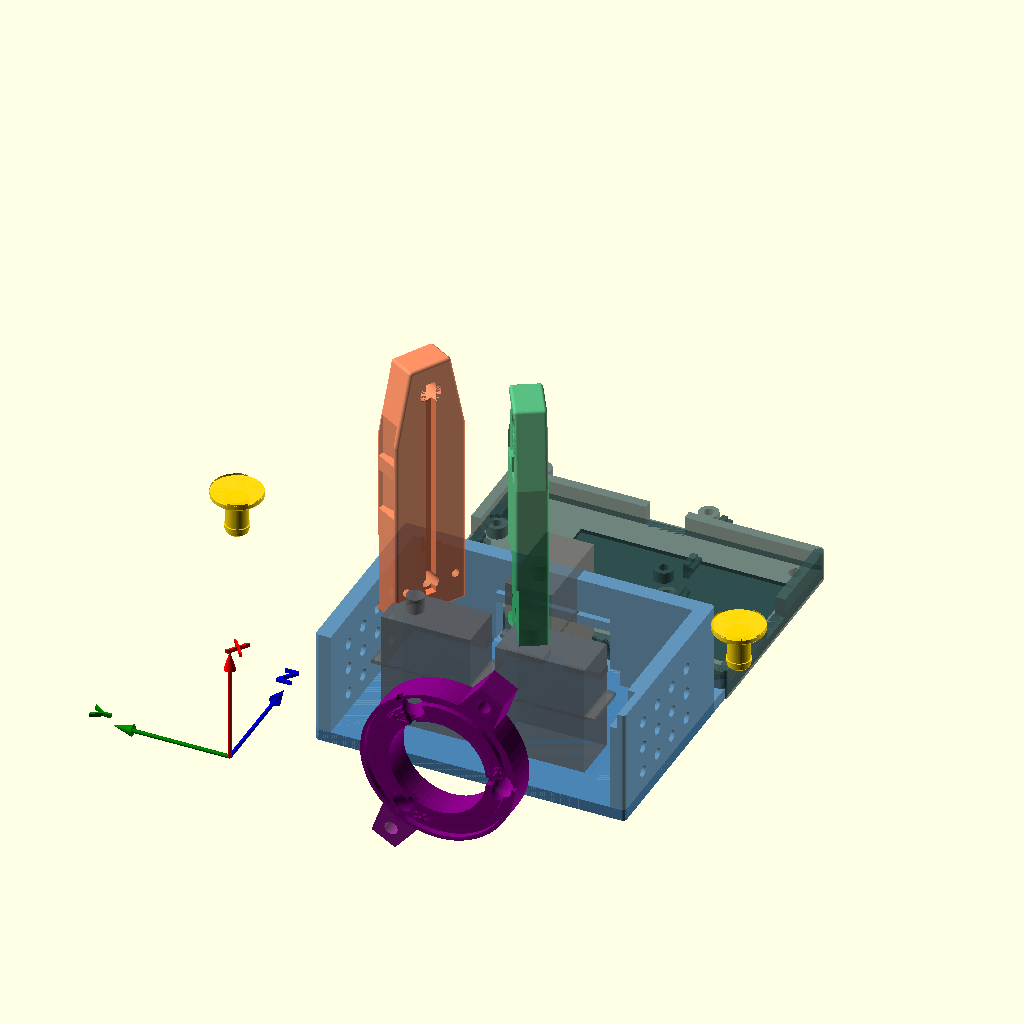
Cell 1: the model at its default parameters.
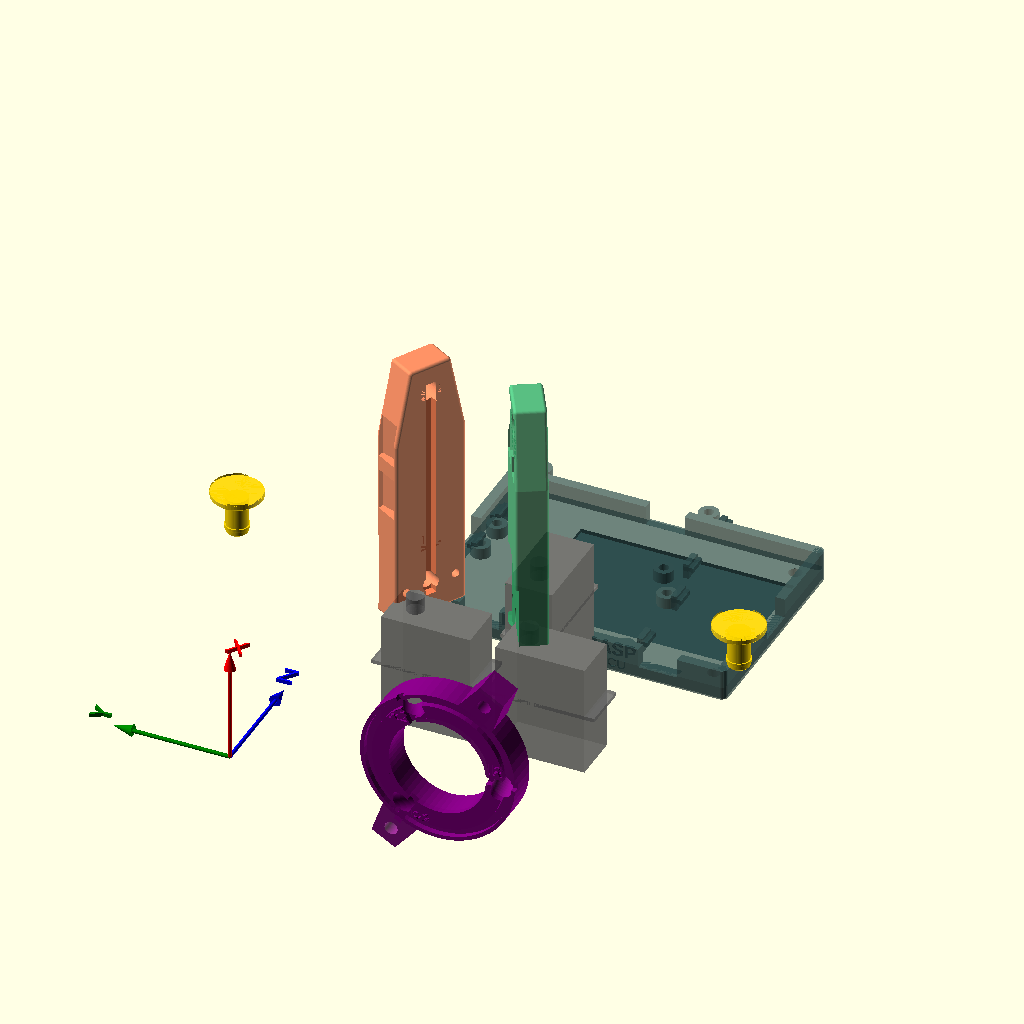
Cell 2: the same model with show_base = false.
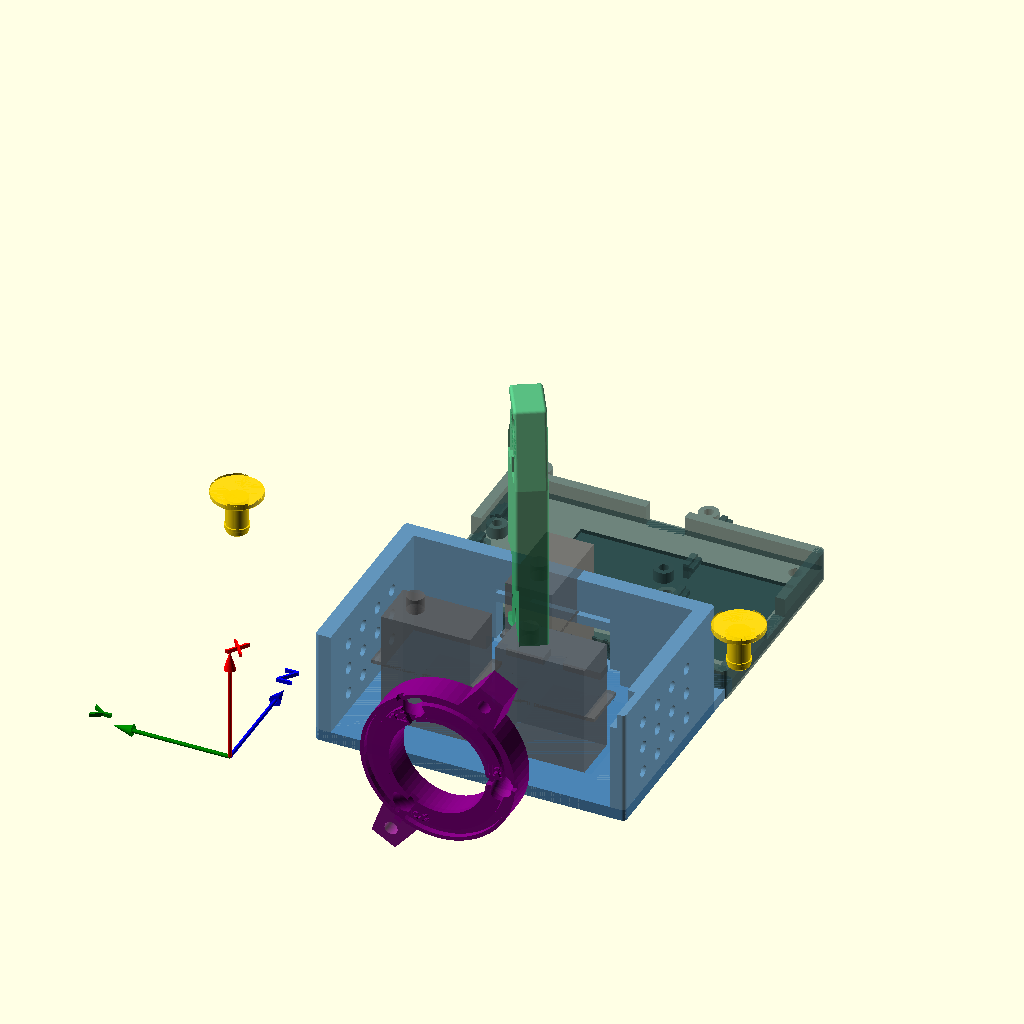
Cell 3: the same model with show_left_finger = false.
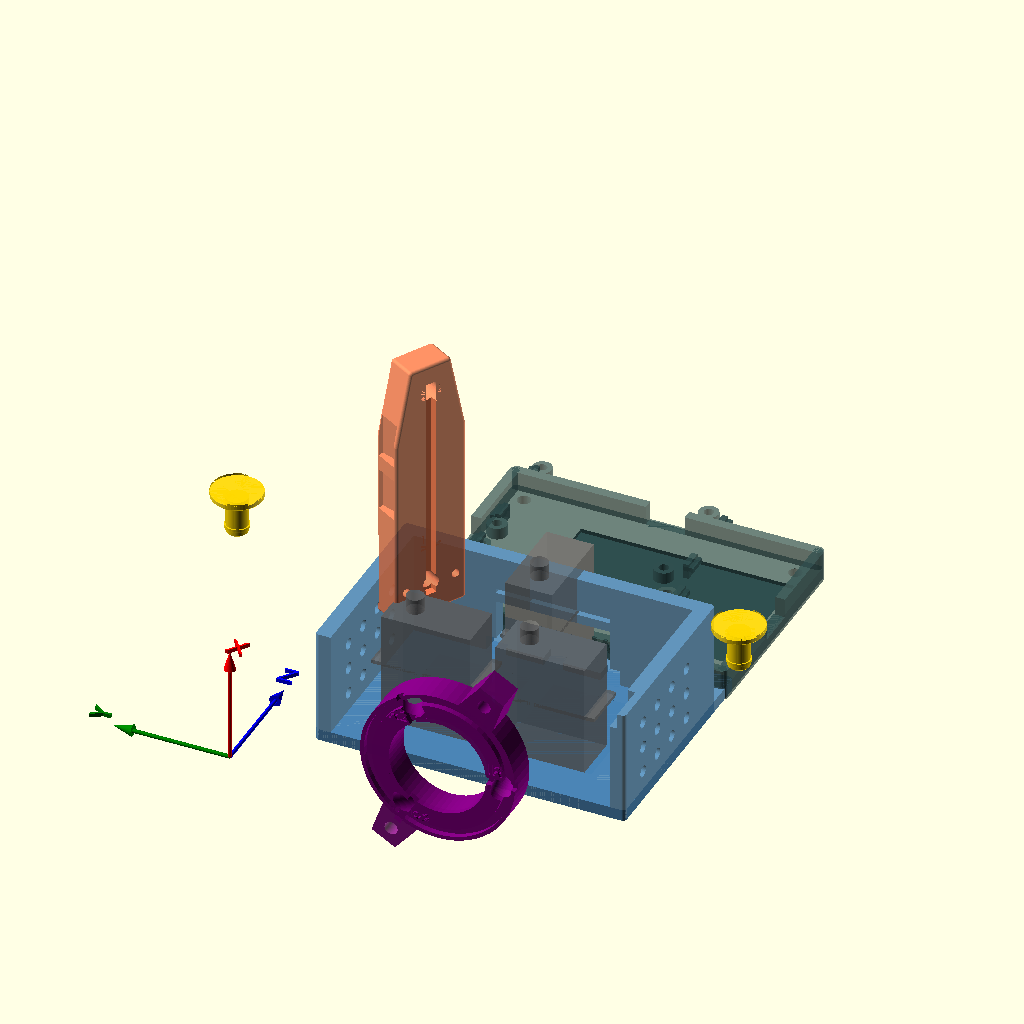
Cell 4: the same model with show_right_finger = false.
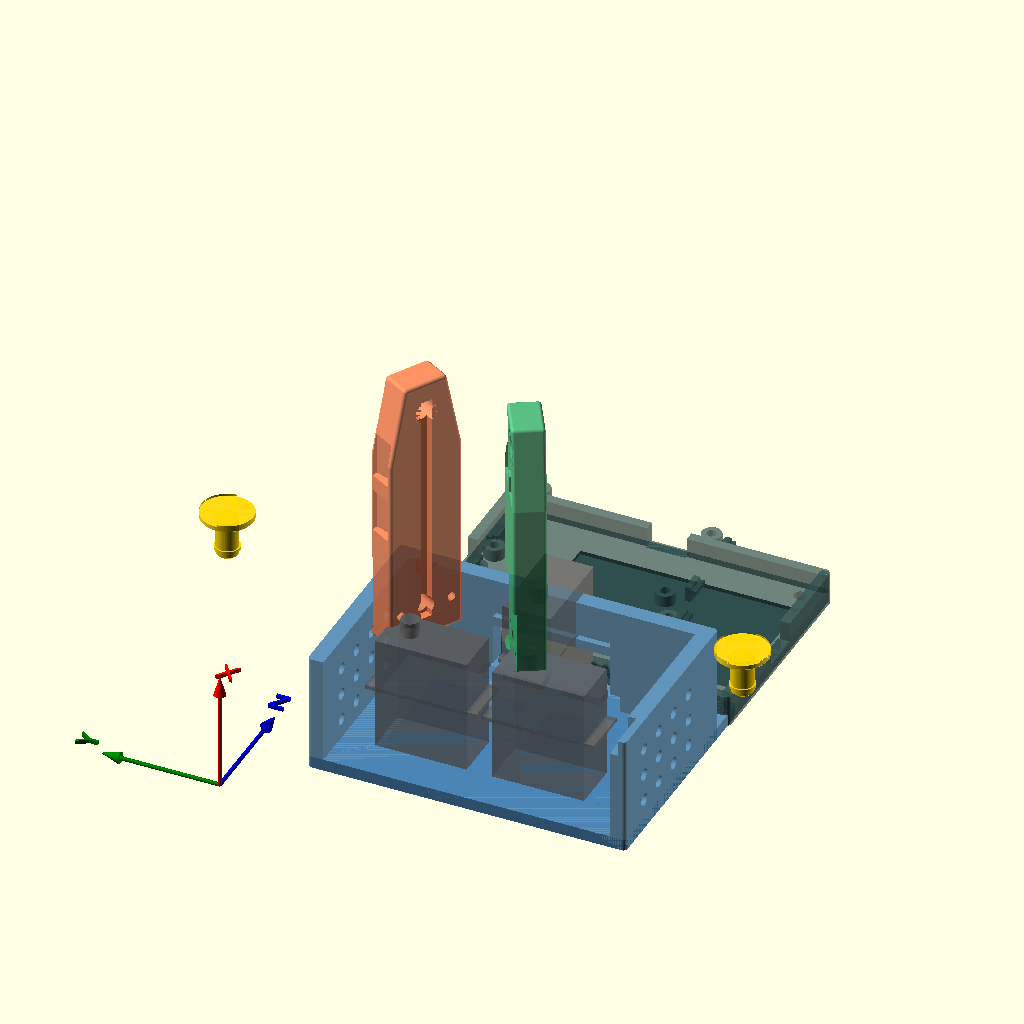
Cell 5: the same model with show_ir_ring = false.
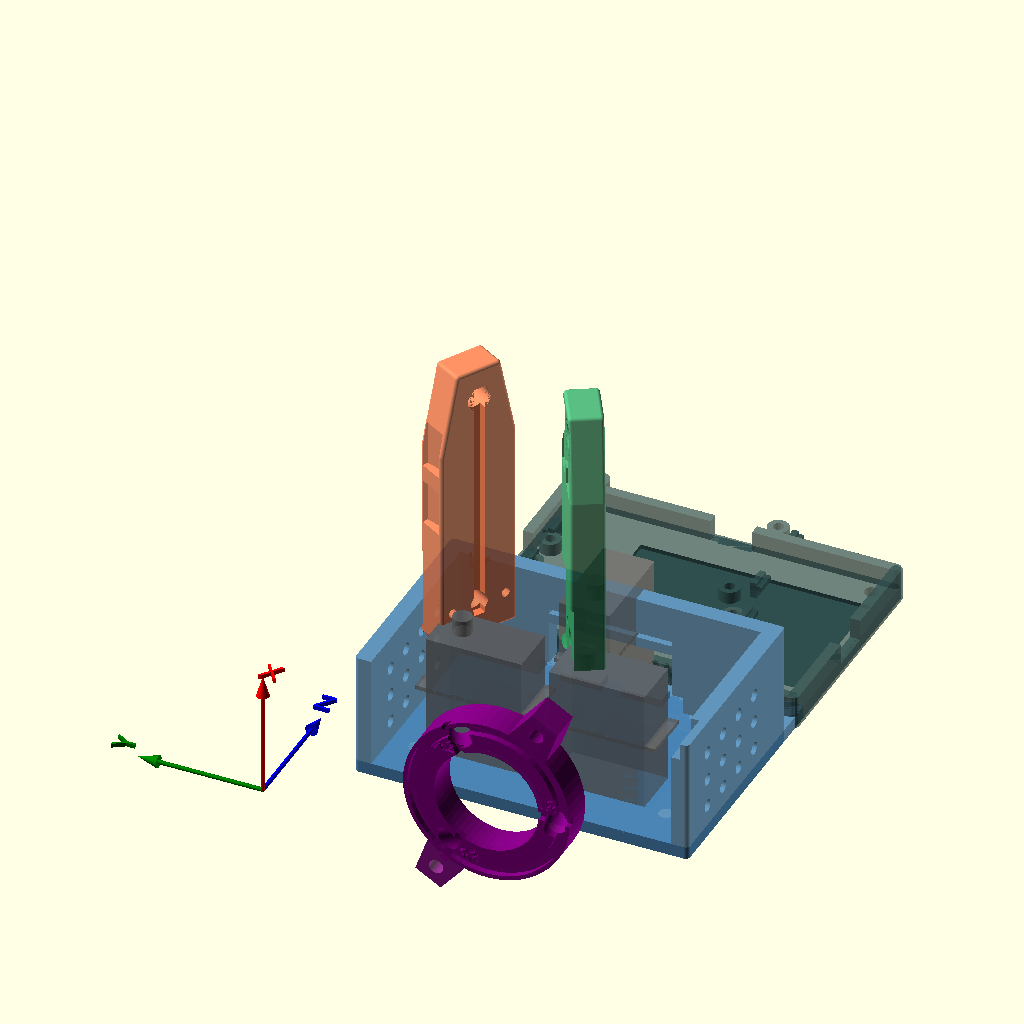
Cell 6: the same model with show_contact_pads = false.
All cells are drawn from the same view direction (rotation 55°, 0°, 25°, orthographic, colour scheme Cornfield), but the view is re-fitted for each cell, so position and scale can differ between cells as well as the parameter.
The OpenSCAD source (3d_parts/assembly_preview.scad):
// ============================================================================
// assembly_preview.scad - Full Assembly Preview
// Part of HYDRA GRASP system for STEVAL-ROBKIT1
// All dimensions in mm
//
// This file imports all individual parts and positions them in their
// assembled configuration. It also shows simplified servo representations
// and coordinate reference arrows.
//
// NOTE: This file is for visualization only - do not print this file.
// Print each individual part file separately.
//
// USAGE: Open in OpenSCAD and press F5 for preview, F6 for full render.
// ============================================================================

$fn = 60;

// ========================= CONFIGURATION ====================================

// Toggle visibility of each part
show_base         = true;
show_left_finger  = true;
show_right_finger = true;
show_ir_ring      = true;
show_contact_pads = true;
show_servos       = true;   // simplified servo boxes
show_axes         = true;   // coordinate reference arrows

// Finger open angle (for visualization - adjust to see fingers open/close)
finger_open_angle = 30;   // degrees each finger opens

// ========================= PART MODULES =====================================
// We use `use` to import modules from other files, but since the individual
// files render their part at the top level, we need to use `include` or
// replicate. For cleaner assembly, we replicate simplified versions or
// use `use` with module calls.

// Include the individual part files
// Note: OpenSCAD `use` imports modules but doesn't execute top-level code
use <gripper_finger.scad>
use <gripper_base.scad>
use <ir_led_ring.scad>
use <spring_contact_pad.scad>
use <sensor_backpack.scad>

// ========================= HELPER MODULES ===================================

// Simplified SG90 servo representation (transparent box)
module servo_sg90_simplified() {
    color("DimGray", 0.6) {
        // Main body
        cube([23, 12.2, 29]);

        // Mounting tabs
        translate([-2.5, 0, 15.5 - 0.5])
            cube([28, 12.2, 1]);

        // Output shaft
        translate([6, 12.2 / 2, 29])
            cylinder(d = 4.5, h = 4);
    }
}

// Coordinate reference arrows
module reference_axes(length = 30) {
    // X axis - Red
    color("Red") {
        cylinder(d = 1, h = length);
        translate([0, 0, length])
            cylinder(d1 = 3, d2 = 0, h = 5);
    }
    color("Red")
        translate([2, 0, length + 6])
            linear_extrude(1)
                text("X", size = 5, halign = "center", valign = "center");

    // Y axis - Green
    color("Green") {
        rotate([0, -90, 0]) {
            cylinder(d = 1, h = length);
            translate([0, 0, length])
                cylinder(d1 = 3, d2 = 0, h = 5);
        }
    }
    color("Green")
        translate([-length - 8, 0, 2])
            rotate([0, 0, 90])
                linear_extrude(1)
                    text("Y", size = 5, halign = "center", valign = "center");

    // Z axis - Blue
    color("Blue") {
        rotate([0, 90, 90]) {
            cylinder(d = 1, h = length);
            translate([0, 0, length])
                cylinder(d1 = 3, d2 = 0, h = 5);
        }
    }
    color("Blue")
        translate([0, length + 7, 2])
            linear_extrude(1)
                text("Z", size = 5, halign = "center", valign = "center");
}

// ========================= ASSEMBLY =========================================

module full_assembly() {

    // --- Gripper Base ---
    if (show_base) {
        color("SteelBlue", 0.85)
            translate([-40, -30, 0])  // center the base
                gripper_base();
    }

    // --- Simplified Servos in their pockets ---
    if (show_servos) {
        // Left finger servo
        translate([-40 + 12.25, -30 + 10.25, 3])
            servo_sg90_simplified();

        // Right finger servo
        translate([-40 + 12.25 + 23.5 + 6, -30 + 10.25, 3])
            servo_sg90_simplified();

        // Wrist servo (rotated 90 deg at back)
        if (true) {
            translate([0, 20 - 12.2/2, 5])
                rotate([0, 0, 90])
                    translate([-23/2, -12.2/2, 0])
                        servo_sg90_simplified();
        }
    }

    // --- Left Finger ---
    if (show_left_finger) {
        // Position at left servo shaft output, angled open
        translate([-40 + 12.25 + 6, -30 + 10.25 + 29.5/2, 30 + 4])
            rotate([0, 0, -finger_open_angle])
                rotate([0, -90, 0])
                    translate([-8, -10, 0])  // offset to servo horn mount
                        color("Coral", 0.85)
                            gripper_finger();
    }

    // --- Right Finger (mirrored) ---
    if (show_right_finger) {
        // Position at right servo shaft output, mirrored and angled
        translate([-40 + 12.25 + 23.5 + 6 + 6, -30 + 10.25 + 29.5/2, 30 + 4])
            rotate([0, 0, finger_open_angle])
                rotate([0, -90, 0])
                    mirror([0, 1, 0])
                        translate([-8, -10, 0])
                            color("MediumSeaGreen", 0.85)
                                gripper_finger();
    }

    // --- Spring Contact Pads (inside fingers) ---
    if (show_contact_pads) {
        // Left finger contact pad (approximate position at fingertip)
        translate([-40 + 12.25 + 6 - 50, -30 + 10.25 + 29.5/2, 30 + 4])
            rotate([0, 0, -finger_open_angle])
                color("Gold", 0.9)
                    spring_contact_pad();

        // Right finger contact pad
        translate([-40 + 12.25 + 23.5 + 6 + 6 + 50, -30 + 10.25 + 29.5/2, 30 + 4])
            rotate([0, 0, finger_open_angle])
                color("Gold", 0.9)
                    spring_contact_pad();
    }

    // --- IR LED Ring (at front, below fingers) ---
    if (show_ir_ring) {
        translate([0, -40, 15])
            rotate([90, 0, 0])
                color("Purple", 0.8)
                    ir_led_ring();
    }

    // --- Sensor Backpack (behind the base, on robot body) ---
    color("DarkSlateGray", 0.7)
        translate([-40, 25, 0])
            sensor_backpack();

    // --- Reference Coordinate Arrows ---
    if (show_axes) {
        translate([-55, -45, 0])
            reference_axes(25);
    }
}

// Render the full assembly
full_assembly();
Parameter table extracted from the source (name, type, default, range or options):
show_base: bool, default true
show_left_finger: bool, default true
show_right_finger: bool, default true
show_ir_ring: bool, default true
show_contact_pads: bool, default true
show_servos: bool, default true
show_axes: bool, default true
finger_open_angle: number, default 30
